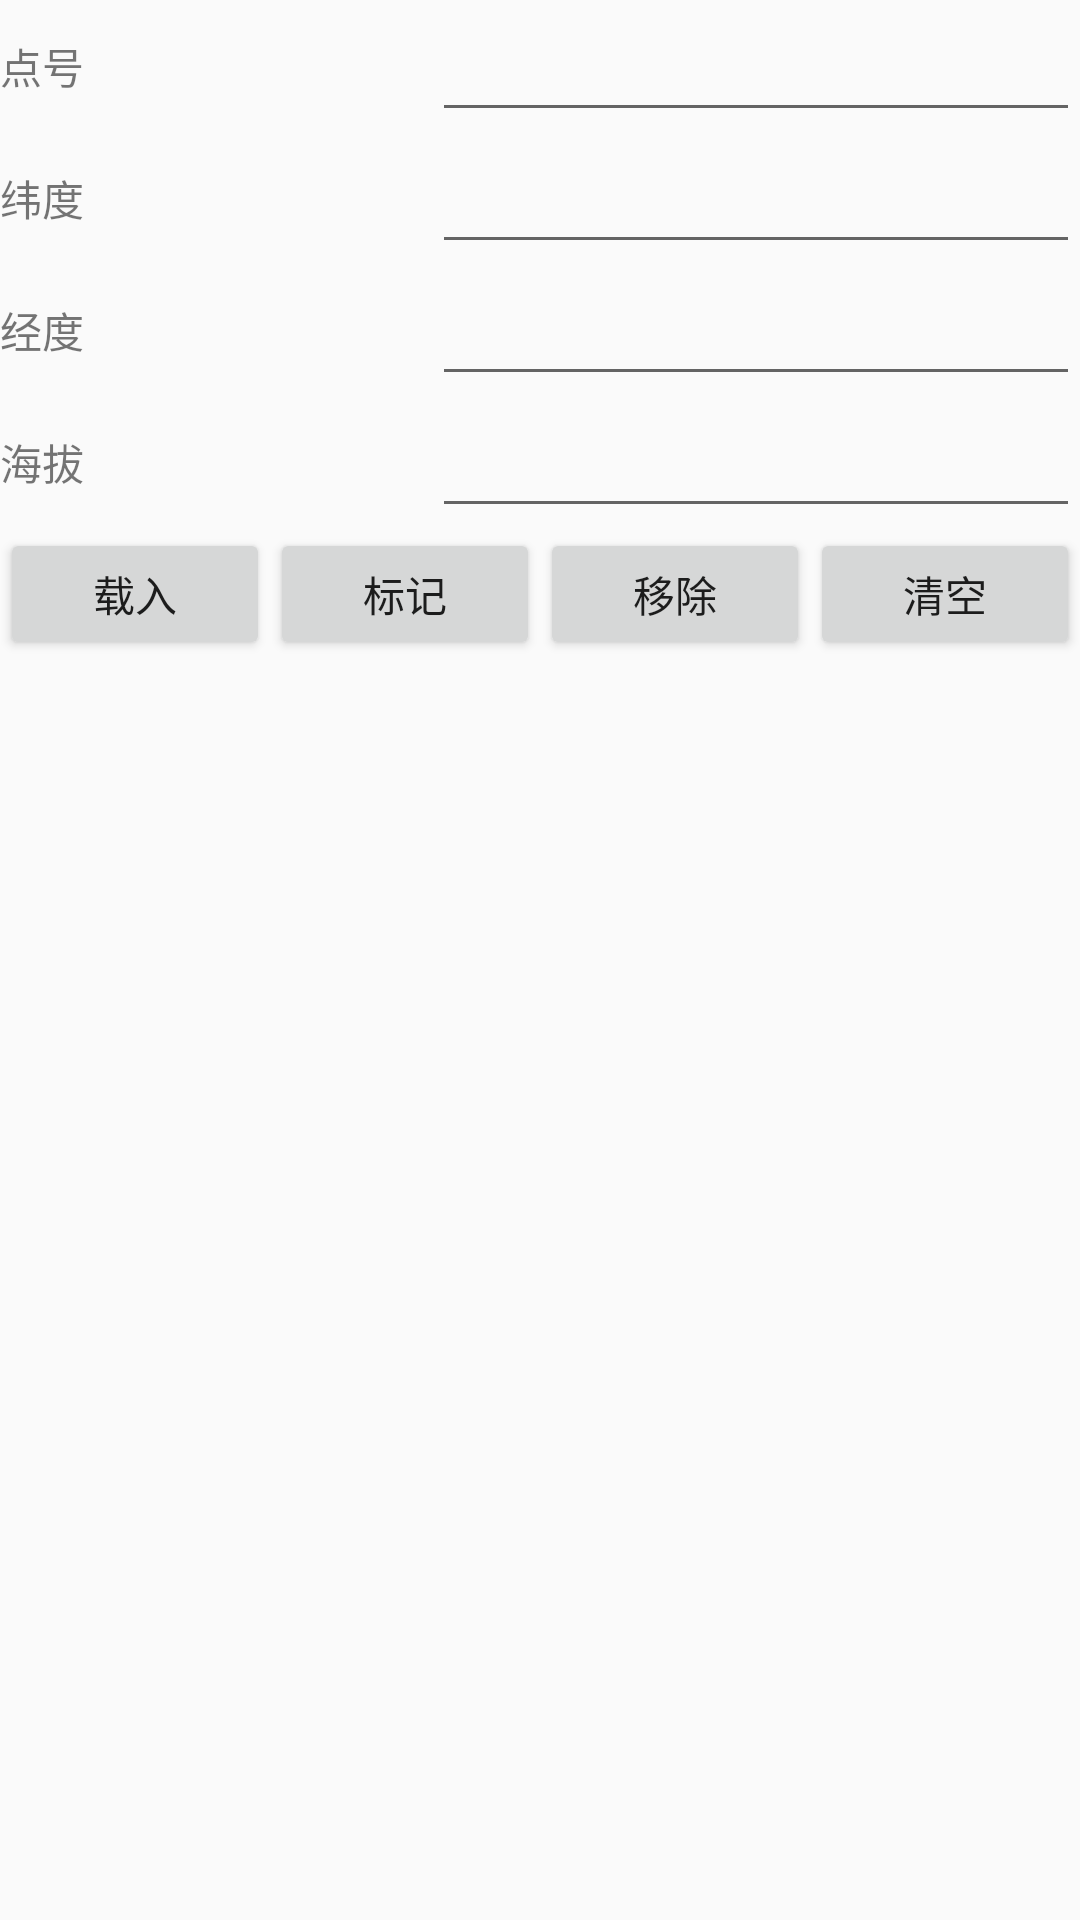

Write the Android layout XML for this screen, with the resource values it uses.
<!-- AndroidManifest.xml: application theme AppTheme -->
<!-- res/layout/fragment_point.xml -->
<?xml version="1.0" encoding="utf-8"?>
<LinearLayout xmlns:android="http://schemas.android.com/apk/res/android"
    android:layout_width="match_parent"
    android:layout_height="match_parent"
    android:orientation="vertical">

    <LinearLayout
        android:layout_width="match_parent"
        android:layout_height="@dimen/item_height_min2"
        android:orientation="horizontal"
        android:weightSum="5">

        <TextView
            android:layout_width="0dp"
            android:layout_height="match_parent"
            android:layout_weight="2"
            android:gravity="center_vertical"
            android:text="@string/point_name" />

        <EditText
            android:id="@+id/et_point_name"
            android:layout_width="0dp"
            android:layout_height="match_parent"
            android:layout_weight="3" />
    </LinearLayout>

    <LinearLayout
        android:layout_width="match_parent"
        android:layout_height="@dimen/item_height_min2"
        android:orientation="horizontal"
        android:weightSum="5">

        <TextView
            android:layout_width="0dp"
            android:layout_height="match_parent"
            android:layout_weight="2"
            android:gravity="center_vertical"
            android:text="@string/latitude" />

        <EditText
            android:id="@+id/et_latitude"
            android:layout_width="0dp"
            android:layout_height="match_parent"
            android:layout_weight="3" />
    </LinearLayout>

    <LinearLayout
        android:layout_width="match_parent"
        android:layout_height="@dimen/item_height_min2"
        android:orientation="horizontal"
        android:weightSum="5">

        <TextView
            android:layout_width="0dp"
            android:layout_height="match_parent"
            android:layout_weight="2"
            android:gravity="center_vertical"
            android:text="@string/longitude" />

        <EditText
            android:id="@+id/et_longitude"
            android:layout_width="0dp"
            android:layout_height="match_parent"
            android:layout_weight="3" />
    </LinearLayout>

    <LinearLayout
        android:layout_width="match_parent"
        android:layout_height="@dimen/item_height_min2"
        android:orientation="horizontal"
        android:weightSum="5">

        <TextView
            android:layout_width="0dp"
            android:layout_height="match_parent"
            android:layout_weight="2"
            android:gravity="center_vertical"
            android:text="@string/altitude" />

        <EditText
            android:id="@+id/et_altitude"
            android:layout_width="0dp"
            android:layout_height="match_parent"
            android:layout_weight="3" />
    </LinearLayout>

    <LinearLayout
        android:layout_width="match_parent"
        android:layout_height="@dimen/item_height_min2"
        android:orientation="horizontal"
        android:weightSum="4">

        <Button
            android:id="@+id/btn_load"
            android:layout_width="0dp"
            android:layout_height="match_parent"
            android:layout_weight="1"
            android:text="@string/load" />

        <Button
            android:id="@+id/btn_mark"
            android:layout_width="0dp"
            android:layout_height="match_parent"
            android:layout_weight="1"
            android:text="@string/mark" />

        <Button
            android:id="@+id/btn_remove"
            android:layout_width="0dp"
            android:layout_height="match_parent"
            android:layout_weight="1"
            android:text="@string/remove" />

        <Button
            android:id="@+id/btn_clear"
            android:layout_width="0dp"
            android:layout_height="match_parent"
            android:layout_weight="1"
            android:text="@string/clear"/>
    </LinearLayout>
</LinearLayout>
<!-- resources referenced by this layout -->
<resources>
  <dimen name="item_height_min2">44dp</dimen>
  <string name="altitude">海拔</string>
  <string name="clear">清空</string>
  <string name="latitude">纬度</string>
  <string name="load">载入</string>
  <string name="longitude">经度</string>
  <string name="mark">标记</string>
  <string name="point_name">点号</string>
  <string name="remove">移除</string>
  <style name="AppTheme" parent="Theme.AppCompat.Light.DarkActionBar">
          
          <item name="colorPrimary">@color/colorPrimary</item>
          <item name="colorPrimaryDark">@color/colorPrimaryDark</item>
          <item name="colorAccent">@color/colorAccent</item>
      </style>
  <!-- not gathered from this repository: default colours our renderer supplied (Android Studio template values) -->
  <color name="colorPrimary">#FF6200EE</color>
  <color name="colorPrimaryDark">#FF3700B3</color>
  <color name="colorAccent">#FF03DAC5</color>
</resources>
